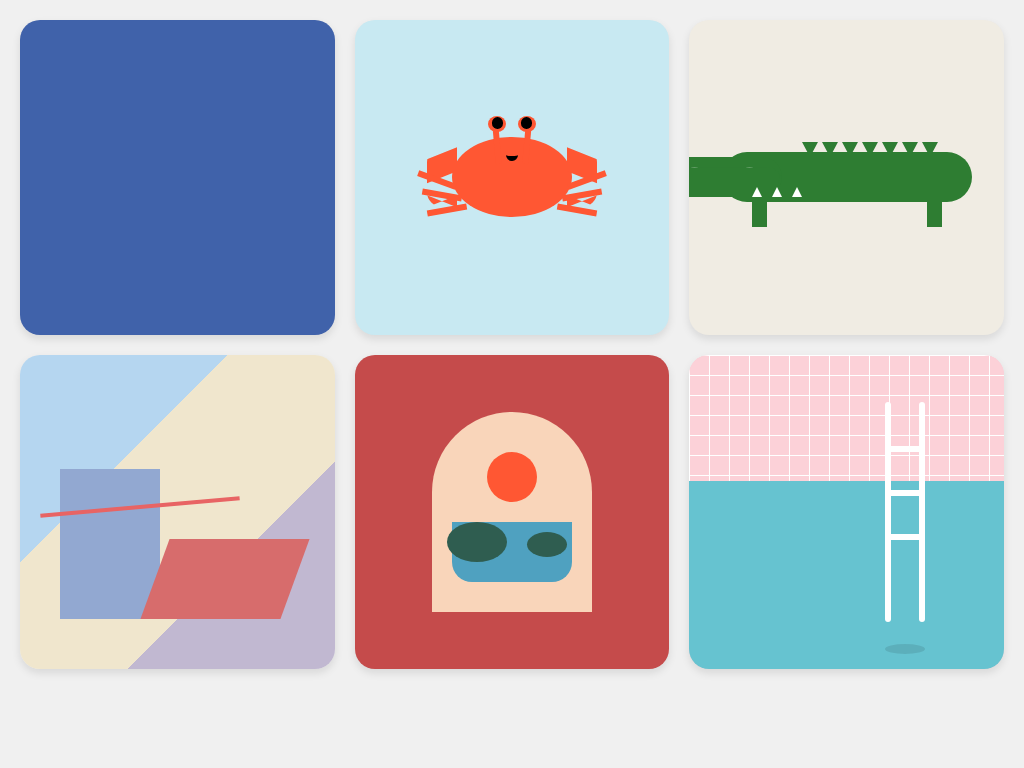

Reproduce this picture with HTML and CSS.

<!-- file: index.html -->
<!DOCTYPE html>
<html lang="en">
<head>
    <meta charset="UTF-8">
    <meta name="viewport" content="width=device-width, initial-scale=1.0">
    <title>CSS Art Gallery</title>
    <link rel="stylesheet" href="styles.css">
    <style>

    </style>
</head>
<body>
    <div class="gallery">
        <!-- Cat in clouds -->
        <div class="art-container cat-scene">
            <!--
            <div class="cloud-enhanced">
                <div class="cloud-part cloud-part-1"></div>
                <div class="cloud-part cloud-part-2"></div>
                <div class="cloud-part cloud-part-3"></div>
                <div class="cloud-part cloud-part-4"></div>
                <div class="cloud-part cloud-part-5"></div>
                <div class="cloud-shadow"></div>
            </div>
            <div class="cat">
                <div class="cat-head">
                    <div class="cat-ear cat-ear-left"></div>
                    <div class="cat-ear cat-ear-right"></div>
                    <div class="cat-eye cat-eye-left"></div>
                    <div class="cat-eye cat-eye-right"></div>
                </div>
                <div class="cat-arm cat-arm-left"></div>
                <div class="cat-arm cat-arm-right"></div>
            </div>-->
        </div>
        
        <!-- Crab -->
        <div class="art-container crab-scene">
            
            <div class="crab">
                <div class="crab-body">
                    <div class="crab-eye-back crab-eye-b-left"></div>
                    <div class="crab-eye-back crab-eye-b-right"></div>
                    <div class="crab-stem crab-stem-1"></div>
                    <div class="crab-stem crab-stem-2"></div>
                    <div class="crab-eye crab-eye-left"></div>
                    <div class="crab-eye crab-eye-right"></div>
                    <div class="crab-smile"></div>
                </div>
                <div class="crab-claw crab-claw-left"></div>
                <div class="crab-claw crab-claw-right"></div>
                <div class="crab-leg crab-leg-1"></div>
                <div class="crab-leg crab-leg-2"></div>
                <div class="crab-leg crab-leg-3"></div>
                <div class="crab-leg crab-leg-4"></div>
                <div class="crab-leg crab-leg-5"></div>
                <div class="crab-leg crab-leg-6"></div>
            </div>
        </div>
        
        <!-- Alligator -->
        <div class="art-container alligator-scene">
            <div class="alligator">
                <div class="alligator-body">
                    <div class="alligator-head">
                        <div class="alligator-eye alligator-eye-left">
                            <div class="alligator-pupil"></div>
                        </div>
                        <div class="alligator-eye alligator-eye-right">
                            <div class="alligator-pupil"></div>
                        </div>
                    </div>
                    <div class="alligator-jaw"></div>
                    <div class="alligator-teeth">
                        <div class="alligator-tooth alligator-tooth-1"></div>
                        <div class="alligator-tooth alligator-tooth-2"></div>
                        <div class="alligator-tooth alligator-tooth-3"></div>
                    </div>
                    <div class="alligator-back">
                        <div class="alligator-spine spine-1"></div>
                        <div class="alligator-spine spine-2"></div>
                        <div class="alligator-spine spine-3"></div>
                        <div class="alligator-spine spine-4"></div>
                        <div class="alligator-spine spine-5"></div>
                        <div class="alligator-spine spine-6"></div>
                        <div class="alligator-spine spine-7"></div>
                    </div>
                    <div class="alligator-leg alligator-leg-front"></div>
                    <div class="alligator-leg alligator-leg-back"></div>
                </div>
            </div>
        </div>
        
        <!-- Abstract architecture -->
        <div class="art-container abstract-scene">
            <div class="abstract-wall-1"></div>
            <div class="abstract-wall-2"></div>
            <div class="abstract-line"></div>
        </div>
        
        <!-- Landscape in arch -->
        <div class="art-container landscape-scene">
            <div class="landscape-arch">
                <div class="landscape-sun"></div>
                <div class="landscape-water"></div>
                <div class="landscape-hill landscape-hill-1"></div>
                <div class="landscape-hill landscape-hill-2"></div>
            </div>
        </div>
        
        <!-- Swimming Pool -->
        <div class="art-container pool-scene">
            <div class="pool-tiles"></div>
            <div class="pool-water"></div>
            <div class="pool-ladder">
                <div class="pool-ladder-rail pool-ladder-rail-left"></div>
                <div class="pool-ladder-rail pool-ladder-rail-right"></div>
                <div class="pool-ladder-step pool-ladder-step-1"></div>
                <div class="pool-ladder-step pool-ladder-step-2"></div>
                <div class="pool-ladder-step pool-ladder-step-3"></div>
            </div>
            <div class="pool-ladder-shadow"></div>
        </div>
    </div>
</body>
</html>

/* file: styles.css */
* {
    box-sizing: border-box;
    margin: 0;
    padding: 0;
}

body {
    font-family: Arial, sans-serif;
    padding: 20px;
    background-color: #f0f0f0;
}

.gallery {
    display: grid;
    grid-template-columns: repeat(auto-fill, minmax(300px, 1fr));
    gap: 20px;
    max-width: 1200px;
    margin: 0 auto;
}

.art-container {
    aspect-ratio: 1/1;
    border-radius: 20px;
    overflow: hidden;
    position: relative;
    box-shadow: 0 4px 8px rgba(0,0,0,0.1);
}

/* Cat in clouds */
.cat-scene {
    background-color: #4062AA;
    position: relative;
}

.cloud-enhanced {
    position: relative;
    width: 25%;
    height: 15%;
    background-color: white;
    border-radius: 50%;
    top: 15%;
    left: 60%;
}

/* Main cloud parts using pseudo-elements */
.cloud-enhanced:before {
    content: "";
    position: absolute;
    width: 40%;
    height: 70%;
    background-color: white;
    border-radius: 50%;
    top: 60%;
    left: 25%;
    rotate: -45deg;
}

.cloud-enhanced:after {
    content: "";
    position: absolute;
    width: 60%;
    height: 80%;
    background-color: white;
    border-radius: 50%;
    top: -30%;
    left: 70%;
}

/* Additional cloud parts using child elements */
.cloud-enhanced .cloud-part {
    position: absolute;
    background-color: white;
    border-radius: 50%;
}

.cloud-part-1 {
    width: 45%;
    height: 70%;
    top: -20%;
    left: 5%;
}

.cloud-part-2 {
    width: 50%;
    height: 65%;
    top: 10%;
    left: 45%;
}

.cloud-part-3 {
    width: 40%;
    height: 60%;
    top: 30%;
    left: 25%;
}

.cloud-part-4 {
    width: 35%;
    height: 55%;
    top: 20%;
    left: 70%;
}

.cloud-part-5 {
    width: 30%;
    height: 45%;
    top: -10%;
    left: 100%;
}


.cat {
    position: absolute;
    left: 50%;
    top: 50%;
    transform: translate(-50%, -50%);
    width: 80px;
    height: 120px;
    background-color: black;
    border-radius: 40px;
}

.cat-head {
    width: 70px;
    height: 65px;
    background-color: black;
    border-radius: 35px 35px 30px 30px;
    position: absolute;
    top: -30px;
    left: 5px;
}

.cat-ear {
    position: absolute;
    width: 0;
    height: 0;
    border-left: 15px solid transparent;
    border-right: 15px solid transparent;
    border-bottom: 25px solid black;
    top: -20px;
}

.cat-ear-left {
    left: 10px;
    transform: rotate(-30deg);
}

.cat-ear-right {
    right: 10px;
    transform: rotate(30deg);
}

.cat-eye {
    position: absolute;
    width: 12px;
    height: 6px;
    background-color: #fde802;
    border-radius: 6px 6px 0 0;
    top: 20px;
}

.cat-eye-left {
    left: 15px;
}

.cat-eye-right {
    right: 15px;
}

.cat-arm {
    position: absolute;
    width: 20px;
    height: 50px;
    background-color: black;
    border-radius: 10px;
}

.cat-arm-left {
    transform: rotate(20deg);
    left: -10px;
    top: 20px;
}

.cat-arm-right {
    width: 18px;
    height: 45px;
    transform: rotate(-30deg);
    right: 0;
    top: 25px;
}

/* Crab */
.crab-scene {
    background-color: #C8E9F2;
    position: relative;
}

.crab {
    position: absolute;
    left: 50%;
    top: 50%;
    transform: translate(-50%, -50%);
}

.crab-body {
    width: 120px;
    height: 80px;
    background-color: #ff5733;
    border-radius: 50%;
    position: relative;
}

.crab-eye {
    position: absolute;
    width: 9%;
    height: 14%;
    background-color: black;
    border-radius: 50%;
    top: -25%;
}

.crab-eye-back {
    position: absolute;
    width: 15%;
    height: 20%;
    background-color: #ff5733;
    border-radius: 50%;
    top: -27%;
}

.crab-eye-b-left {
    left: 30%;
}

.crab-eye-b-right {
    right: 30%;
}

.crab-eye-left {
    left: 40px;
}

.crab-eye-right {
    right: 40px;
}

.crab-stem {
    position: absolute;
    width: 40px;
    height: 6px;
    background-color: #ff5733;
}

.crab-stem-1 {
    left: 21%;
    top: 5%;
    transform: rotate(85deg);
}
.crab-stem-2 {
    right: 21%;
    top: 5%;
    transform: rotate(95deg);
}

.crab-claw {
    position: absolute;
    background-color: #ff5733;
}

.crab-claw-left {
    width: 30px;
    height: 60px;
    border-radius: 15px 0 0 15px;
    left: -25px;
    top: 10px;
    clip-path: polygon(0 20%, 100% 0, 100% 40%, 0 60%, 0 100%, 100% 80%, 100% 100%, 0 80%);
}

.crab-claw-right {
    width: 30px;
    height: 60px;
    border-radius: 0 15px 15px 0;
    right: -25px;
    top: 10px;
    clip-path: polygon(100% 20%, 0 0, 0 40%, 100% 60%, 100% 100%, 0 80%, 0 100%, 100% 80%);
}

.crab-leg {
    position: absolute;
    width: 40px;
    height: 6px;
    background-color: #ff5733;
}

.crab-leg-1 {
    left: -35px;
    top: 40px;
    transform: rotate(20deg);
}

.crab-leg-2 {
    left: -30px;
    top: 55px;
    transform: rotate(10deg);
}

.crab-leg-3 {
    left: -25px;
    top: 70px;
    transform: rotate(-10deg);
}

.crab-leg-4 {
    right: -35px;
    top: 40px;
    transform: rotate(-20deg);
}

.crab-leg-5 {
    right: -30px;
    top: 55px;
    transform: rotate(-10deg);
}

.crab-leg-6 {
    right: -25px;
    top: 70px;
    transform: rotate(10deg);
}

.crab-smile {
    position: absolute;
    width: 10%;
    height: 10%;
    border-radius: 0 0 15px 15px;
    border-bottom: 5px solid black;
    left: 45%;
    top: 20%;
}

/* Alligator */
.alligator-scene {
    background-color: #f0ece3;
    position: relative;
}

.alligator {
    position: absolute;
    top: 50%;
    left: 50%;
    transform: translate(-50%, -50%);
}

.alligator-body {
    width: 250px;
    height: 50px;
    background-color: #2e7d32;
    border-radius: 25px;
    position: relative;
}

.alligator-head {
    width: 120px;
    height: 40px;
    background-color: #2e7d32;
    border-radius: 20px;
    position: absolute;
    left: -60px;
    top: 5px;
}

.alligator-jaw {
    width: 120px;
    height: 30px;
    background-color: #2e7d32;
    border-radius: 15px;
    position: absolute;
    left: -60px;
    top: 15px;
    clip-path: polygon(0 0, 100% 0, 95% 100%, 5% 100%);
}

.alligator-eye {
    position: absolute;
    width: 15px;
    height: 15px;
    background-color: white;
    border-radius: 50%;
    top: 10px;
}

.alligator-eye-left {
    left: 25px;
}

.alligator-eye-right {
    right: 25px;
}

.alligator-pupil {
    position: absolute;
    width: 7px;
    height: 7px;
    background-color: black;
    border-radius: 50%;
    top: 4px;
    left: 4px;
}

.alligator-teeth {
    position: absolute;
    width: 80px;
    height: 10px;
    top: 35px;
    left: 20px;
}

.alligator-tooth {
    position: absolute;
    width: 0;
    height: 0;
    border-left: 5px solid transparent;
    border-right: 5px solid transparent;
    border-bottom: 10px solid white;
}

.alligator-tooth-1 {
    left: 10px;
}

.alligator-tooth-2 {
    left: 30px;
}

.alligator-tooth-3 {
    left: 50px;
}

.alligator-back {
    position: absolute;
    top: -10px;
    right: 20px;
    width: 150px;
    height: 10px;
}

.alligator-spine {
    position: absolute;
    width: 0;
    height: 0;
    border-left: 8px solid transparent;
    border-right: 8px solid transparent;
    border-bottom: 15px solid #2e7d32;
    transform: rotate(180deg);
}

.spine-1 { left: 0; }
.spine-2 { left: 20px; }
.spine-3 { left: 40px; }
.spine-4 { left: 60px; }
.spine-5 { left: 80px; }
.spine-6 { left: 100px; }
.spine-7 { left: 120px; }

.alligator-leg {
    position: absolute;
    background-color: #2e7d32;
    width: 15px;
    height: 30px;
    bottom: -25px;
}

.alligator-leg-front {
    left: 30px;
}

.alligator-leg-back {
    right: 30px;
}

/* Abstract architecture */
.abstract-scene {
    background: linear-gradient(135deg, #b5d6f0 0%, #b5d6f0 33%, #f0e6cd 33%, #f0e6cd 67%, #c1b8d1 67%, #c1b8d1 100%);
    position: relative;
}

.abstract-wall-1 {
    position: absolute;
    width: 100px;
    height: 150px;
    background-color: #92a8d1;
    bottom: 50px;
    left: 40px;
}

.abstract-wall-2 {
    position: absolute;
    width: 140px;
    height: 80px;
    background-color: #d76c6c;
    bottom: 50px;
    right: 40px;
    transform: skewX(-20deg);
}

.abstract-line {
    position: absolute;
    height: 4px;
    width: 200px;
    background-color: #e86464;
    bottom: 160px;
    left: 20px;
    transform: rotate(-5deg);
}

/* Landscape */
.landscape-scene {
    background-color: #c54b4b;
    position: relative;
}

.landscape-arch {
    position: absolute;
    width: 160px;
    height: 200px;
    background-color: #f9d5ba;
    border-radius: 80px 80px 0 0;
    top: 50%;
    left: 50%;
    transform: translate(-50%, -50%);
}

.landscape-sun {
    position: absolute;
    width: 50px;
    height: 50px;
    background-color: #ff5733;
    border-radius: 50%;
    top: 40px;
    left: 55px;
}

.landscape-water {
    position: absolute;
    width: 120px;
    height: 60px;
    background-color: #4fa1c0;
    border-radius: 0 0 20px 20px;
    bottom: 30px;
    left: 20px;
}

.landscape-hill {
    position: absolute;
    width: 60px;
    height: 40px;
    background-color: #2f5d50;
    border-radius: 50%;
    bottom: 50px;
}

.landscape-hill-1 {
    left: 15px;
}

.landscape-hill-2 {
    width: 40px;
    height: 25px;
    right: 25px;
    bottom: 55px;
}

/* Swimming Pool */
.pool-scene {
    background: #fcd1d8;
    position: relative;
    overflow: hidden;
}

.pool-tiles {
    position: absolute;
    width: 100%;
    height: 40%;
    top: 0;
    background-color: #fcd1d8;
    background-image: linear-gradient(#ffffff 1px, transparent 1px),
                   linear-gradient(90deg, #ffffff 1px, transparent 1px);
    background-size: 20px 20px;
}

.pool-water {
    position: absolute;
    width: 100%;
    height: 60%;
    bottom: 0;
    background-color: #66c3d0;
}

.pool-ladder {
    position: absolute;
    top: 15%;
    right: 25%;
    height: 70%;
    width: 40px;
}

.pool-ladder-rail {
    position: absolute;
    width: 6px;
    height: 100%;
    background-color: white;
    border-radius: 3px;
}

.pool-ladder-rail-left {
    left: 0;
}

.pool-ladder-rail-right {
    right: 0;
}

.pool-ladder-step {
    position: absolute;
    width: 40px;
    height: 6px;
    background-color: white;
    border-radius: 3px;
}

.pool-ladder-step-1 {
    top: 20%;
}

.pool-ladder-step-2 {
    top: 40%;
}

.pool-ladder-step-3 {
    top: 60%;
}

.pool-ladder-shadow {
    position: absolute;
    width: 40px;
    height: 10px;
    background-color: rgba(0, 0, 0, 0.1);
    bottom: 5%;
    right: 25%;
    border-radius: 50%;
}

@media (max-width: 768px) {
    .gallery {
        grid-template-columns: repeat(auto-fill, minmax(250px, 1fr));
    }
}

@media (max-width: 480px) {
    .gallery {
        grid-template-columns: 1fr;
    }
}